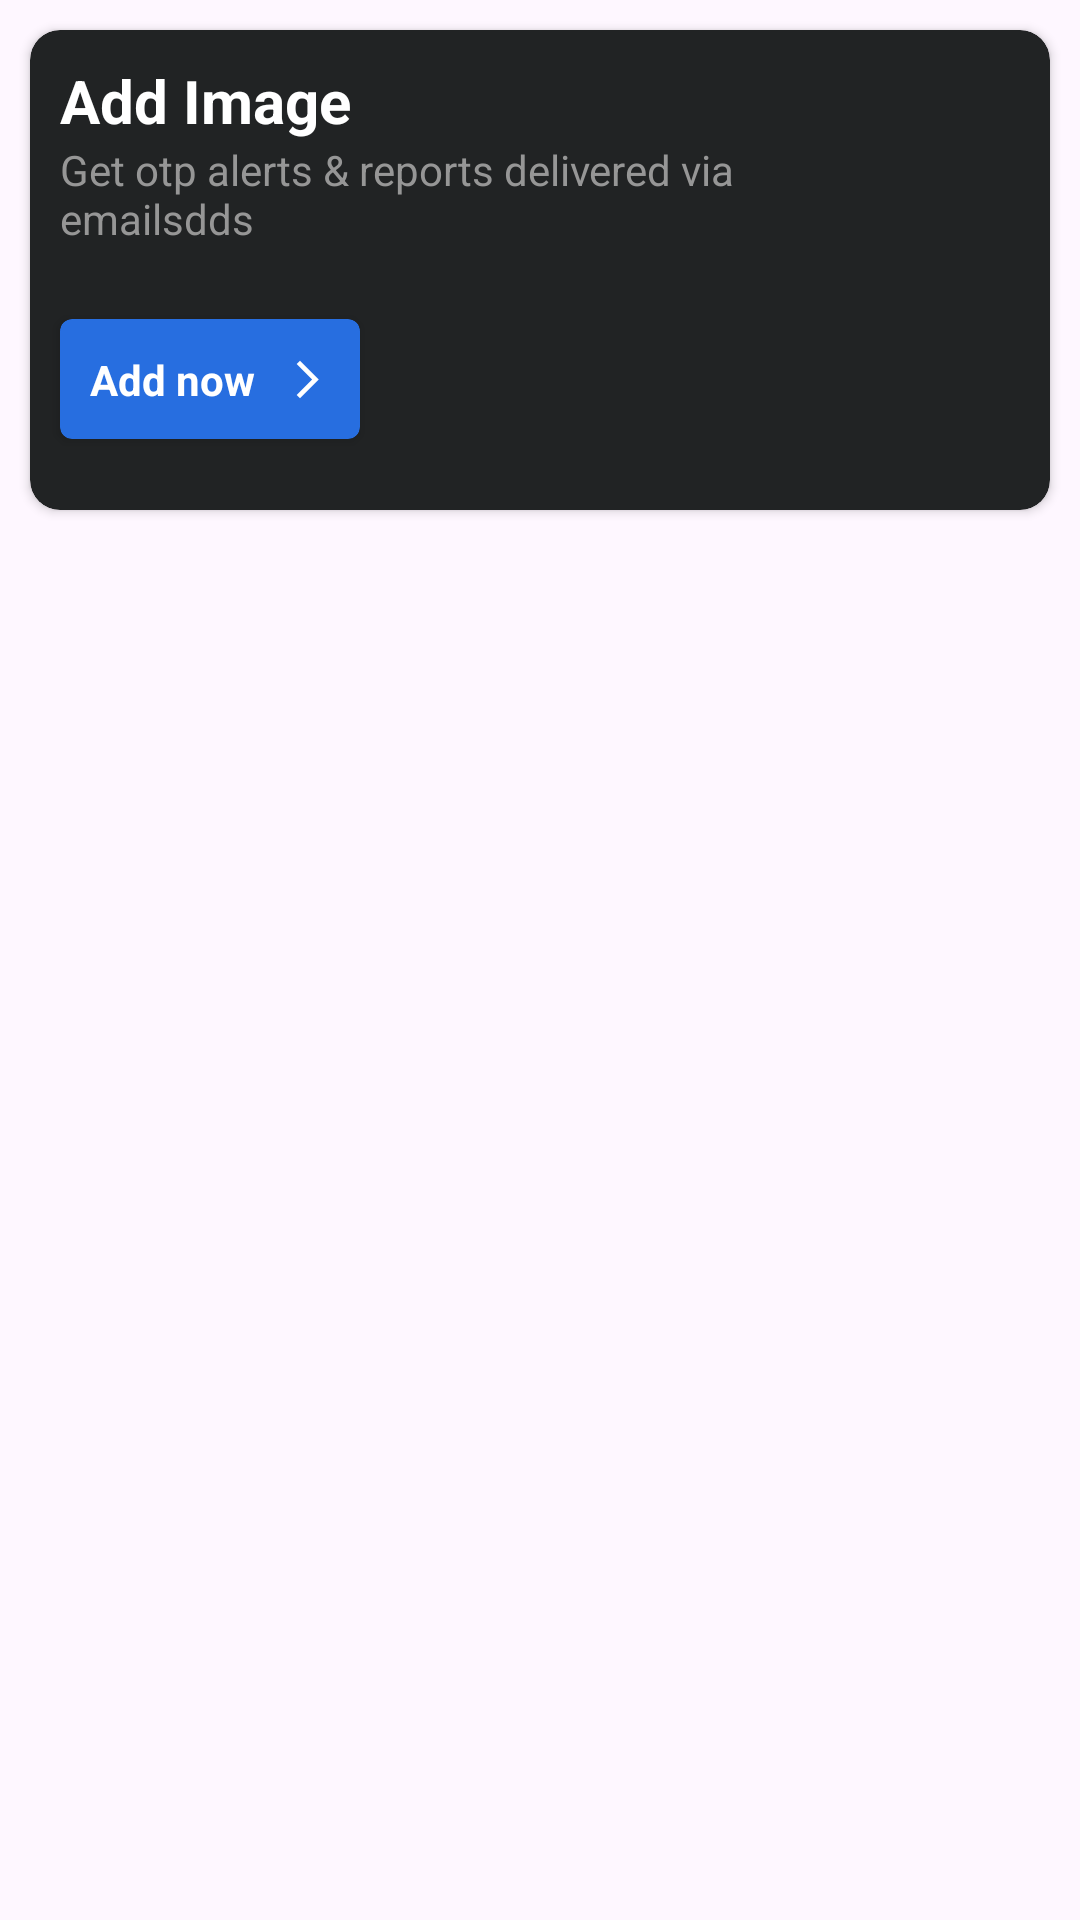

Produce the Android XML layout that renders to this screen, including the resource entries it uses.
<!-- AndroidManifest.xml: application theme Theme.SwipeYC21 -->
<!-- res/layout/home_item.xml -->
<?xml version="1.0" encoding="utf-8"?>
<androidx.constraintlayout.widget.ConstraintLayout xmlns:android="http://schemas.android.com/apk/res/android"
    xmlns:tools="http://schemas.android.com/tools"
    android:layout_width="match_parent"
    android:padding="5dp"
    android:layout_height="wrap_content"
    xmlns:app="http://schemas.android.com/apk/res-auto">

    <androidx.cardview.widget.CardView
        android:layout_width="match_parent"
        android:layout_height="160dp"
        android:layout_margin="5dp"
        app:cardBackgroundColor="@color/light_grey1"
        app:cardCornerRadius="10dp"
        app:layout_constraintEnd_toEndOf="parent"
        app:layout_constraintStart_toStartOf="parent"
        app:layout_constraintTop_toTopOf="parent" >
        <androidx.constraintlayout.widget.ConstraintLayout
            android:layout_width="match_parent"
            android:layout_height="match_parent">

            <TextView
                android:id="@+id/title_home"
                android:layout_width="wrap_content"
                android:layout_height="wrap_content"
                android:layout_margin="10dp"
                android:text="Add Image"
                android:textColor="@color/white"
                android:textSize="20sp"
                android:textStyle="bold"
                app:layout_constraintStart_toStartOf="parent"
                app:layout_constraintTop_toTopOf="parent" />

            <TextView
                android:id="@+id/dis_home"
                android:layout_width="0dp"
                android:layout_marginEnd="10dp"
                android:layout_height="wrap_content"
                android:text="Get otp alerts &amp; reports delivered via emailsdds"
                android:textColor="@color/light_white"
                app:layout_constraintEnd_toStartOf="@+id/img_home"
                app:layout_constraintHorizontal_bias="0.0"
                app:layout_constraintStart_toStartOf="@+id/title_home"
                app:layout_constraintTop_toBottomOf="@+id/title_home" />

            <ImageView
                android:id="@+id/img_home"
                android:layout_width="70dp"
                android:layout_height="70dp"
                android:layout_margin="20dp"
                app:layout_constraintBottom_toBottomOf="parent"
                app:layout_constraintEnd_toEndOf="parent"
                app:layout_constraintTop_toTopOf="parent"
                app:srcCompat="@drawable/ic_launcher_background" />

            <androidx.cardview.widget.CardView
                android:id="@+id/btn"
                android:layout_width="100dp"
                android:layout_height="40dp"
                app:cardBackgroundColor="@color/blue"
                app:cardCornerRadius="4dp"
                app:layout_constraintBottom_toBottomOf="parent"
                app:layout_constraintEnd_toStartOf="@+id/img_home"
                app:layout_constraintHorizontal_bias="0.0"
                app:layout_constraintStart_toStartOf="@+id/dis_home"
                app:layout_constraintTop_toBottomOf="@+id/dis_home">

                <androidx.constraintlayout.widget.ConstraintLayout
                    android:layout_width="match_parent"
                    android:layout_height="match_parent">

                    <TextView
                        android:id="@+id/textView34"
                        android:layout_width="wrap_content"
                        android:layout_height="wrap_content"
                        android:layout_margin="10dp"
                        android:text="Add now"
                        android:textColor="@color/white"
                        android:textStyle="bold"
                        app:layout_constraintBottom_toBottomOf="parent"
                        app:layout_constraintStart_toStartOf="parent"
                        app:layout_constraintTop_toTopOf="parent" />

                    <ImageView
                        android:layout_width="15dp"
                        android:layout_height="20dp"
                        android:src="@drawable/baseline_arrow_forward_ios_24"
                        app:layout_constraintBottom_toBottomOf="parent"
                        app:layout_constraintEnd_toEndOf="parent"
                        app:layout_constraintStart_toEndOf="@+id/textView34"
                        app:layout_constraintTop_toTopOf="parent"
                        app:tint="@color/white" />
                </androidx.constraintlayout.widget.ConstraintLayout>
            </androidx.cardview.widget.CardView>
        </androidx.constraintlayout.widget.ConstraintLayout>
    </androidx.cardview.widget.CardView>
</androidx.constraintlayout.widget.ConstraintLayout>
<!-- resources referenced by this layout -->
<resources>
  <color name="blue">#276EE0</color>
  <color name="light_grey1">#212324</color>
  <color name="light_white">#969696</color>
  <color name="white">#FFFFFFFF</color>
  <!-- drawable baseline_arrow_forward_ios_24 (drawable) -->
  <vector android:autoMirrored="true" android:height="24dp"
      android:tint="#7C7F83" android:viewportHeight="24"
      android:viewportWidth="24" android:width="24dp" xmlns:android="http://schemas.android.com/apk/res/android">
      <path android:fillColor="@android:color/white" android:pathData="M6.23,20.23l1.77,1.77l10,-10l-10,-10l-1.77,1.77l8.23,8.23z"/>
  </vector>
  <style name="Theme.SwipeYC21" parent="Base.Theme.SwipeYC21" />
  <style name="Base.Theme.SwipeYC21" parent="Theme.Material3.DayNight.NoActionBar">
          
          
      </style>
</resources>
